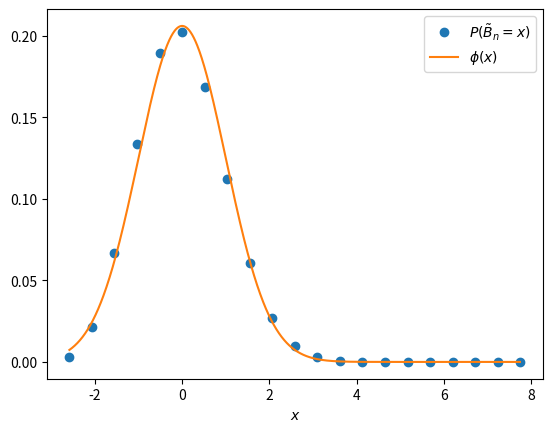

Source code (Python): (Note: this script raises an exception after producing the figure.)
import matplotlib.pyplot as plt
import numpy as np
import os

from scipy.stats import norm, binom

p = 0.25
q = 1-p
n = 20

ks = np.arange(0., n+1, 1.)

xs1 = ( ks - n * p ) / np.sqrt(n*p*q)
xs2 = np.arange( np.min(xs1), np.max(xs1), 0.01 )

plt.plot(xs1, binom.pmf(ks, n, p), "o")
plt.plot(xs2, norm.pdf(xs2, 0, 1) / np.sqrt(n * p * q))
plt.xlabel("$x$")
plt.legend(("$P(\\tilde B_n = x)$", "$\phi(x)$"))
plt.savefig( os.path.splitext(__file__)[0] + ".pdf" )
